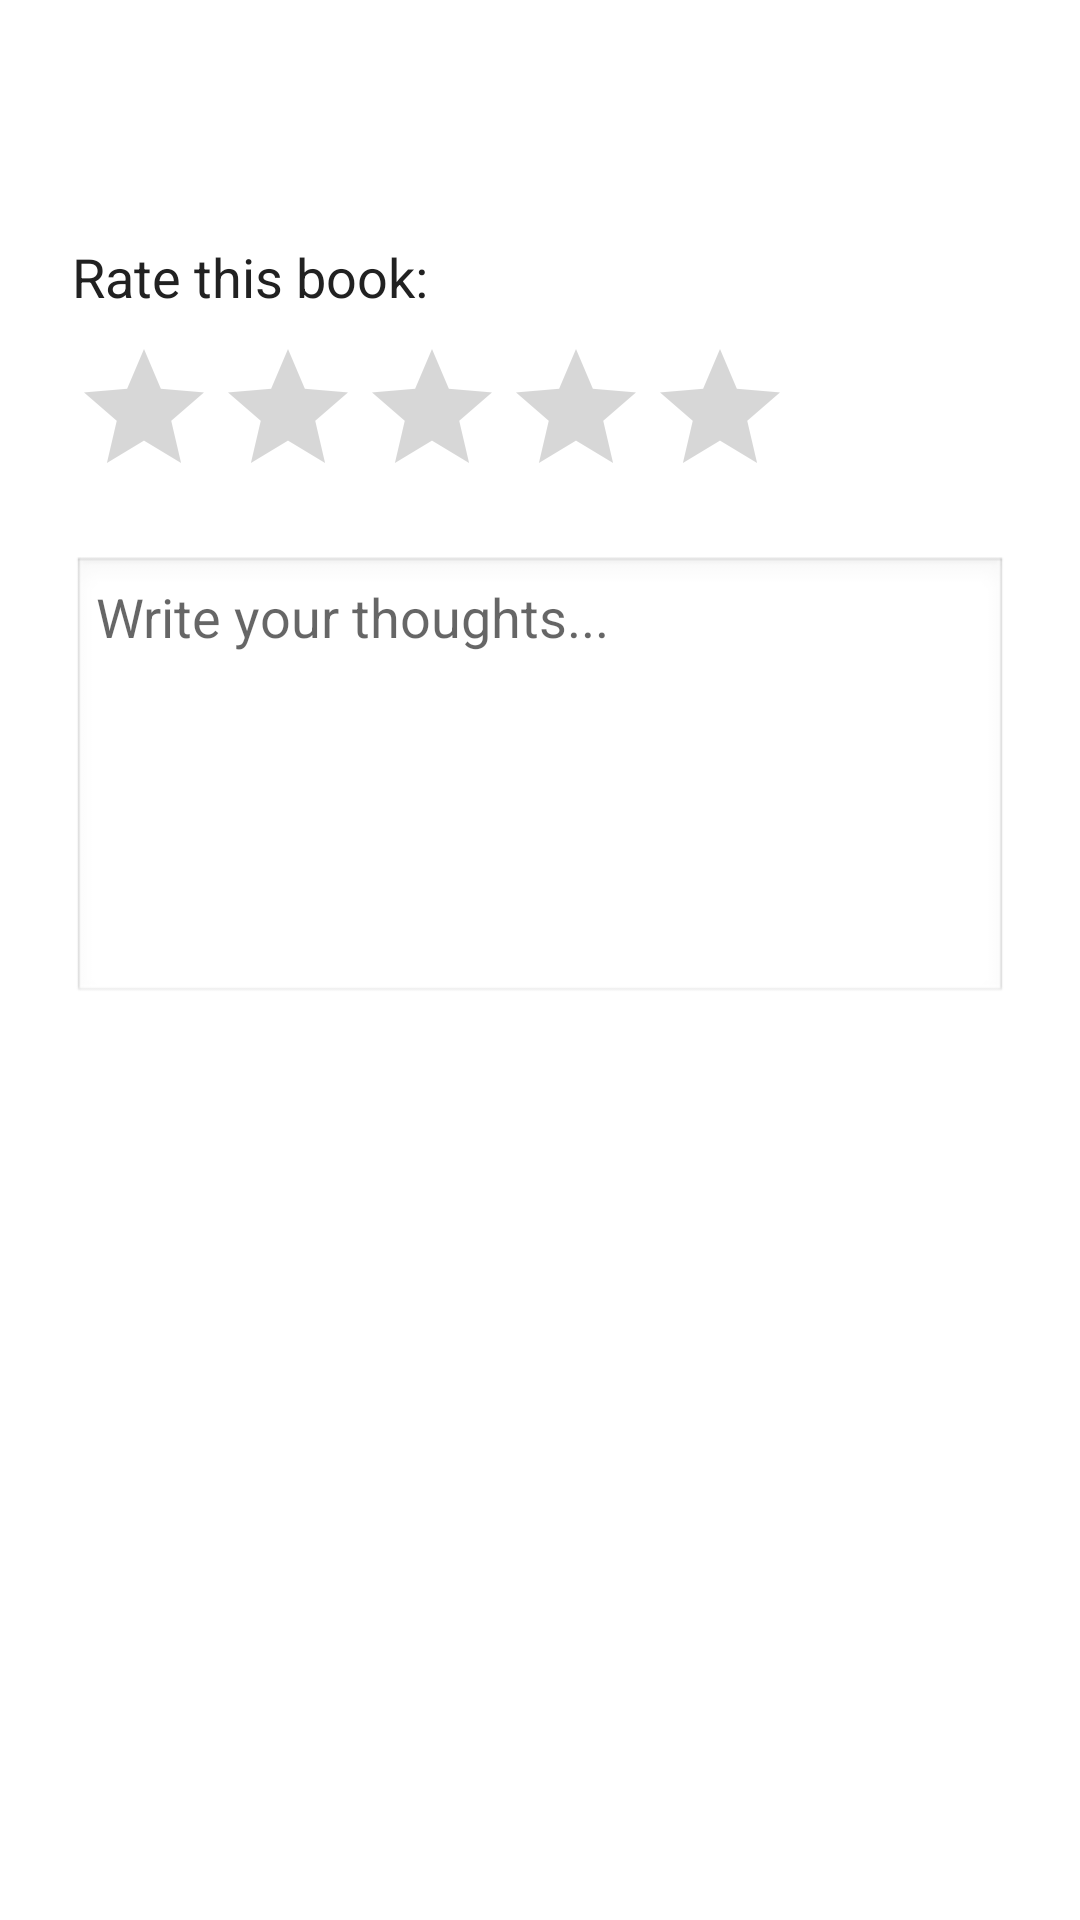

Reconstruct the res/layout file that produces this screen, plus the resources it refers to.
<!-- AndroidManifest.xml: application theme Theme.TurnThePage -->
<!-- res/layout/fragment_review.xml -->
<?xml version="1.0" encoding="utf-8"?>
<ScrollView xmlns:android="http://schemas.android.com/apk/res/android"
    android:layout_width="match_parent"
    android:layout_height="match_parent"
    android:layout_marginTop="?attr/actionBarSize"
    >

    <LinearLayout
        android:layout_width="match_parent"
        android:layout_height="wrap_content"
        android:orientation="vertical"
        android:padding="24dp"
        android:layout_marginTop="56dp">

        <TextView
            android:layout_width="wrap_content"
            android:layout_height="wrap_content"
            android:layout_marginBottom="8dp"
            android:text="Rate this book:"
            android:textSize="18sp" />

        <RatingBar
            android:id="@+id/ratingBar"
            android:layout_width="wrap_content"
            android:layout_height="wrap_content"
            android:layout_marginBottom="16dp"
            android:numStars="5"
            android:stepSize="1.0" />

        <EditText
            android:id="@+id/commentInput"
            android:layout_width="match_parent"
            android:layout_height="150dp"
            android:layout_marginBottom="16dp"
            android:background="@android:drawable/edit_text"
            android:gravity="top"
            android:hint="Write your thoughts..."
            android:padding="8dp" />

        <Button
            android:id="@+id/submitReviewButton"
            android:layout_width="match_parent"
            android:layout_height="wrap_content"
            android:text="Submit Review" />
    </LinearLayout>
</ScrollView>
<!-- resources referenced by this layout -->
<resources>
  <style name="Theme.TurnThePage" parent="Theme.MaterialComponents.DayNight.DarkActionBar">
          <item name="colorPrimary">@color/primary</item>
          <item name="colorPrimaryVariant">@color/primaryDark</item>
          <item name="colorAccent">@color/accent</item>
          <item name="android:textColor">@color/textPrimary</item>
          <item name="android:windowBackground">@color/background</item>
          <item name="android:buttonStyle">@style/RoundedButton</item>
      </style>
  <color name="primary">#5C6BC0</color>
  <color name="primaryDark">#3949AB</color>
  <color name="accent">#F06292</color>
  <color name="textPrimary">#212121</color>
  <color name="background">#FFFFFF</color>
  <style name="RoundedButton" parent="Widget.MaterialComponents.Button">
          <item name="cornerRadius">16dp</item>
          <item name="android:textAllCaps">false</item>
          <item name="backgroundTint">@color/primary</item>
      </style>
</resources>
